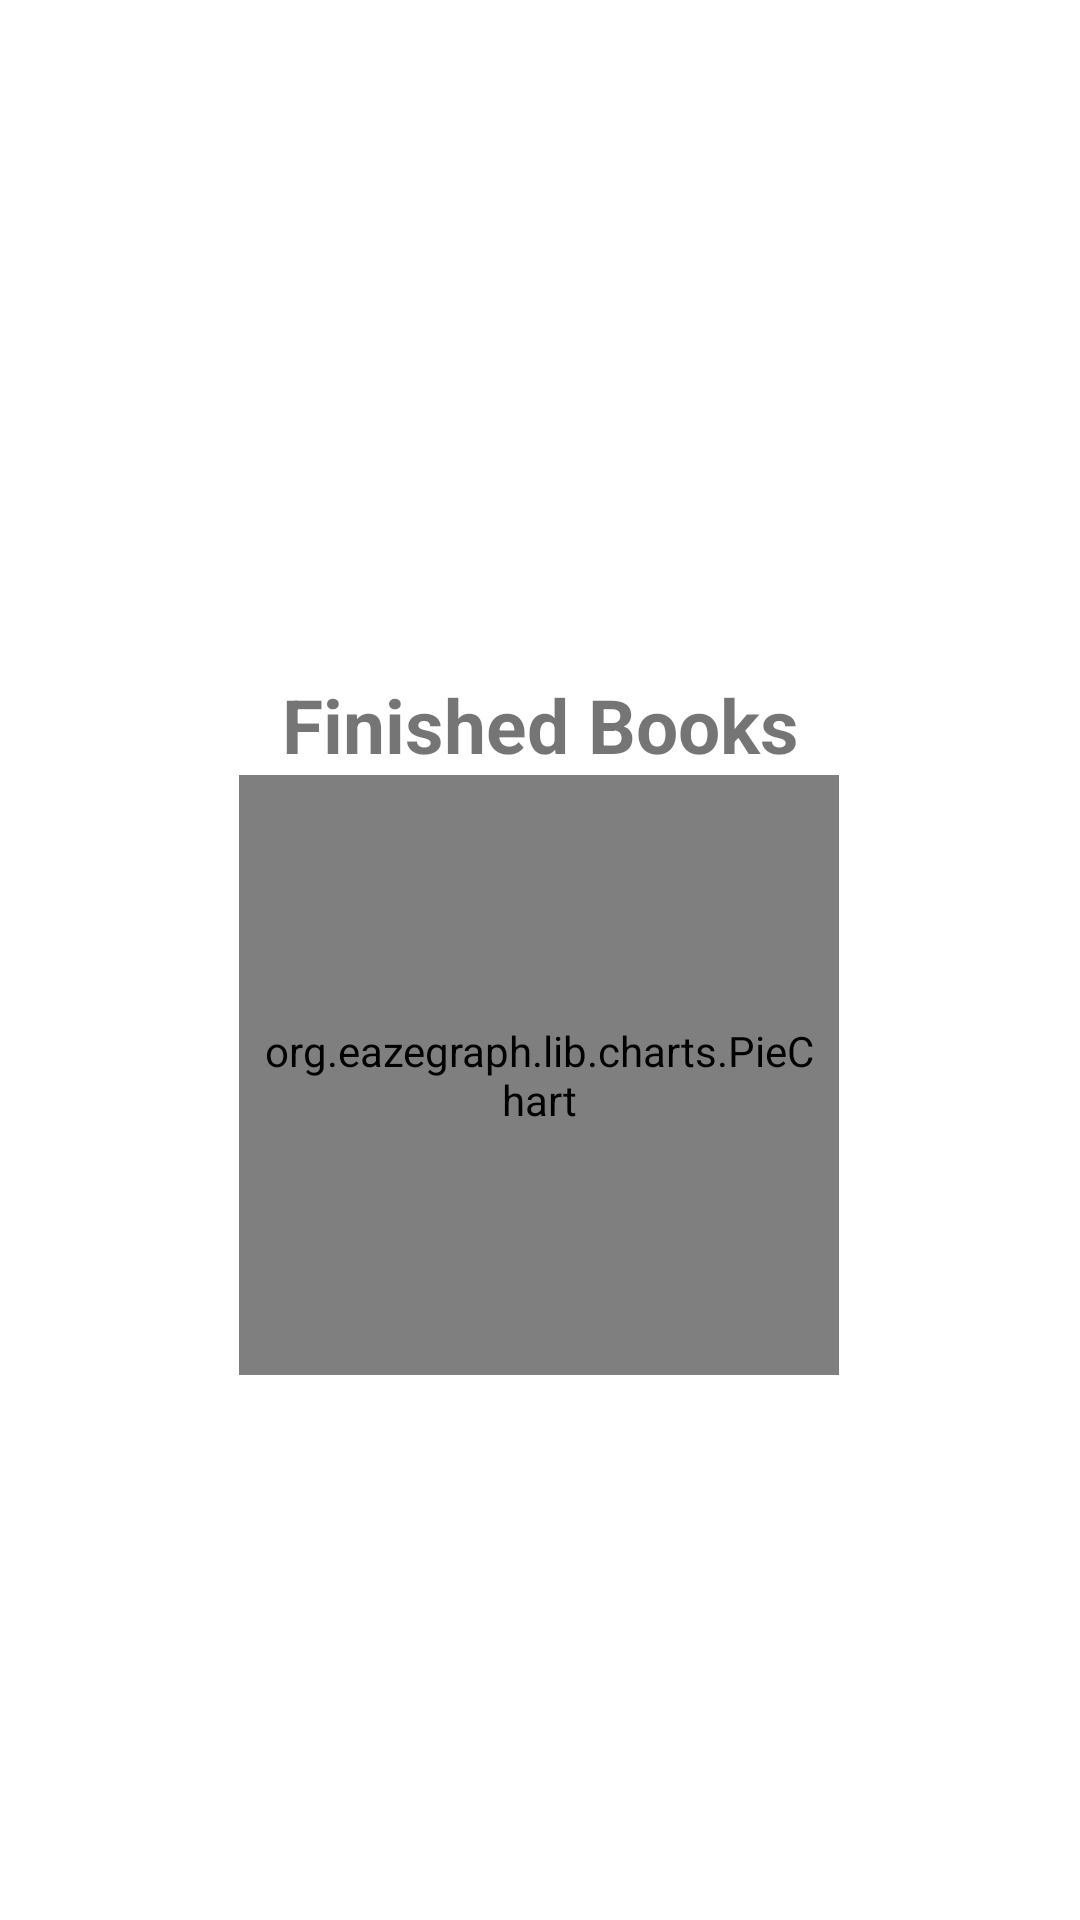

Here is an Android app screen rendered from its layout file. Give the layout XML and the strings, colors and styles it references.
<!-- AndroidManifest.xml: application theme Theme.LibraryApp -->
<!-- res/layout/fragment_profile.xml -->
<?xml version="1.0" encoding="utf-8"?>
<RelativeLayout
    xmlns:android="http://schemas.android.com/apk/res/android" android:layout_width="match_parent"
    android:layout_height="match_parent"
    xmlns:app="http://schemas.android.com/apk/res-auto"
    xmlns:tools="http://schemas.android.com/tools"
    android:background="@drawable/paper_background">

    <ScrollView
        android:layout_width="match_parent"
        android:layout_height="match_parent">

        <androidx.constraintlayout.widget.ConstraintLayout
            android:layout_width="match_parent"
            android:layout_height="match_parent">

            <ImageView
                android:id="@+id/imgProfileFrag"
                android:layout_width="160dp"
                android:layout_height="160dp"
                app:layout_constraintBottom_toBottomOf="parent"
                app:layout_constraintEnd_toEndOf="parent"
                app:layout_constraintHorizontal_bias="0.498"
                app:layout_constraintStart_toStartOf="parent"
                app:layout_constraintTop_toTopOf="parent"
                app:layout_constraintVertical_bias="0.033"
                tools:srcCompat="@tools:sample/avatars" />

            <org.eazegraph.lib.charts.PieChart
                android:id="@+id/piechartFrag"
                android:layout_width="200dp"
                android:layout_height="200dp"
                android:layout_weight="1"
                android:background="#00FFFFFF"

                android:padding="6dp"
                app:layout_constraintBottom_toBottomOf="parent"
                app:layout_constraintEnd_toEndOf="parent"
                app:layout_constraintHorizontal_bias="0.497"
                app:layout_constraintStart_toStartOf="parent"
                app:layout_constraintTop_toBottomOf="@+id/txtReadBooksFrag"
                app:layout_constraintVertical_bias="0.0" />

            <TextView
                android:id="@+id/txtReadBooksFrag"
                android:layout_width="wrap_content"
                android:layout_height="wrap_content"
                android:layout_marginTop="8dp"
                android:text="@string/read_books"
                android:textSize="25sp"
                android:textStyle="bold"
                app:layout_constraintEnd_toEndOf="parent"
                app:layout_constraintStart_toStartOf="parent"
                app:layout_constraintTop_toBottomOf="@+id/txtUserName" />

            <androidx.recyclerview.widget.RecyclerView
                android:id="@+id/readBooksRecViewFrag"
                android:layout_width="wrap_content"
                android:layout_height="wrap_content"
                app:layout_constraintBottom_toBottomOf="parent"
                app:layout_constraintEnd_toEndOf="parent"
                app:layout_constraintHorizontal_bias="0.498"
                app:layout_constraintStart_toStartOf="parent"
                app:layout_constraintTop_toBottomOf="@+id/piechartFrag"
                app:layout_constraintVertical_bias="1.0" />

            <TextView
                android:id="@+id/txtUserName"
                android:layout_width="wrap_content"
                android:layout_height="wrap_content"
                android:textSize="35sp"
                android:textStyle="bold"
                app:layout_constraintBottom_toBottomOf="parent"
                app:layout_constraintEnd_toEndOf="parent"
                app:layout_constraintHorizontal_bias="0.498"
                app:layout_constraintStart_toStartOf="parent"
                app:layout_constraintTop_toBottomOf="@+id/imgProfileFrag"
                app:layout_constraintVertical_bias="0.0" />

        </androidx.constraintlayout.widget.ConstraintLayout>

    </ScrollView>


</RelativeLayout>
<!-- resources referenced by this layout -->
<resources>
  <string name="read_books">Finished Books</string>
  <style name="Theme.LibraryApp" parent="Theme.MaterialComponents.Light.NoActionBar">
          
          <item name="colorPrimary">@color/purple_500</item>
          <item name="colorPrimaryVariant">@color/black</item>
          <item name="colorOnPrimary">@color/white</item>
          
          <item name="colorSecondary">@color/teal_200</item>
          <item name="colorSecondaryVariant">@color/teal_700</item>
          <item name="colorOnSecondary">@color/black</item>
          
          <item name="android:statusBarColor" tools:targetApi="l">?attr/colorPrimaryVariant</item>
          
      </style>
  <color name="purple_500">#FF6200EE</color>
  <color name="black">#FF000000</color>
  <color name="white">#FFFFFFFF</color>
  <color name="teal_200">#FF03DAC5</color>
  <color name="teal_700">#FF018786</color>
</resources>
